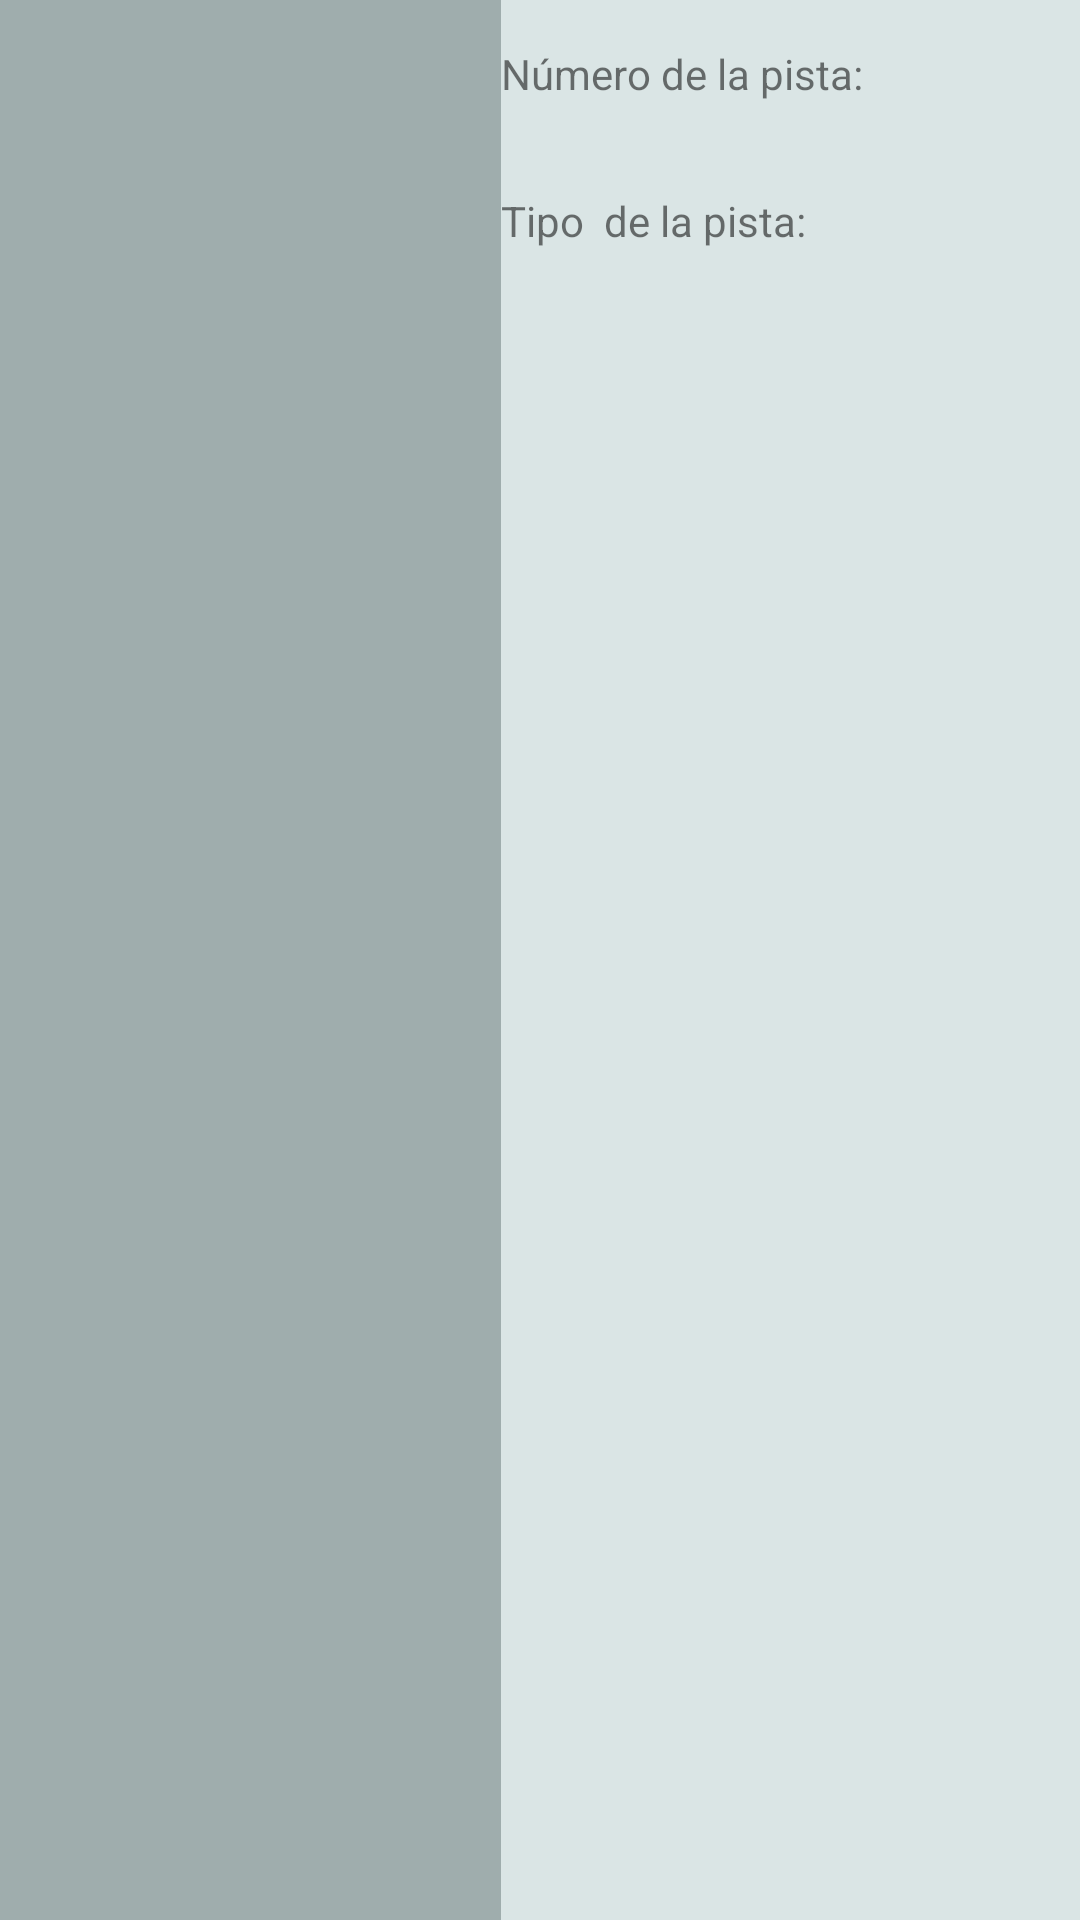

The Android layout XML behind this screen, and the referenced resources:
<!-- AndroidManifest.xml: application theme AppTheme -->
<!-- res/layout/elemento_pista_layout.xml -->
<?xml version="1.0" encoding="utf-8"?>
<LinearLayout xmlns:android="http://schemas.android.com/apk/res/android"
    xmlns:app="http://schemas.android.com/apk/res-auto"
    xmlns:tools="http://schemas.android.com/tools"
    android:layout_width="match_parent"
    android:layout_height="100dp"
    android:background="@color/darkThemeBack"
    android:layout_marginTop="10dp"
    android:layout_marginBottom="5dp">

    <ImageView
        android:id="@+id/imgTipoPista"
        android:layout_width="334dp"
        android:layout_height="wrap_content"
        android:layout_weight="1"
        tools:srcCompat="@tools:sample/avatars"
        android:layout_marginTop="5dp"/>

    <LinearLayout
        android:layout_width="match_parent"
        android:layout_height="match_parent"
        android:layout_weight="1"
        android:orientation="vertical"
        android:background="@color/darkThemeFront">
        <TextView
            android:id="@+id/numPista"
            style="@style/BasicField"
            android:layout_width="match_parent"
            android:layout_height="wrap_content"
            android:text="Número de la pista: " />

        <TextView
            android:id="@+id/tipoPista"
            android:layout_width="match_parent"
            android:layout_height="wrap_content"
            android:text="Tipo  de la pista: "
            style="@style/BasicField"/>


    </LinearLayout>

</LinearLayout>
<!-- resources referenced by this layout -->
<resources>
  <color name="darkThemeBack">#9FADAD</color>
  <color name="darkThemeFront">#DAE5E5</color>
  <style name="BasicField">
          <item name="android:orientation">vertical</item>
          <item name="android:layout_marginTop">15dp</item>
          <item name="android:layout_marginBottom">15dp</item>
          <item name="android:layout_gravity">center</item>
          <item name="android:layout_height">50dp</item>
          <item name="android:layout_width">300dp</item>
          <item name="android:amPmBackgroundColor">@color/darkThemeFront</item>
      </style>
  <style name="AppTheme" parent="Theme.AppCompat.Light.DarkActionBar">
          
          <item name="colorPrimary">@color/colorPrimary</item>
          <item name="colorPrimaryDark">@color/colorPrimaryDark</item>
          <item name="colorAccent">@color/colorAccent</item>
      </style>
  <color name="colorPrimary">#008577</color>
  <color name="colorPrimaryDark">#00574B</color>
  <color name="colorAccent">#D81B60</color>
</resources>
